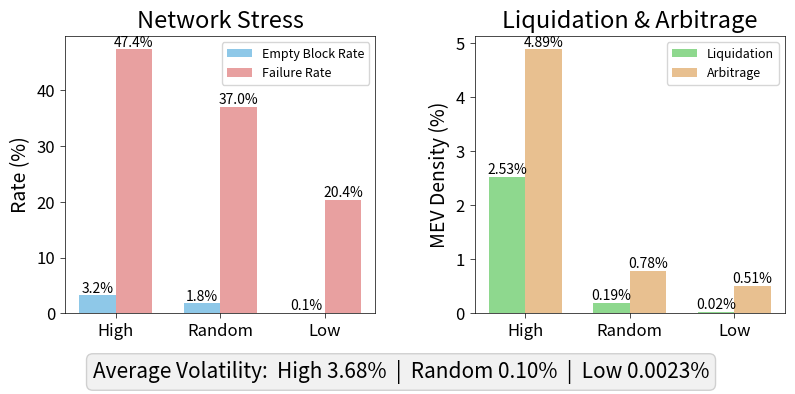

This figure's Python source:
import matplotlib.pyplot as plt
import numpy as np

fig, axes = plt.subplots(1, 2, figsize=(8, 4.2))

categories = ['High', 'Random', 'Low']
x = np.arange(len(categories))
width = 0.35
# Legend colors: left plot has two, middle plot has two
color_empty = '#8ec8e8'   # light blue
color_fail = '#e8a0a0'    # light red
color_liquidation = '#8ed88e'  # light green
color_arbitrage = '#e8c090'    # light orange

# ========== Left plot: Network stress indicators ==========
ax1 = axes[0]
empty_rate = [3.23, 1.79, 0.10]
fail_rate = [47.41, 37.04, 20.41]

bars1 = ax1.bar(x - width/2, empty_rate, width,
                label='Empty Block Rate', color=color_empty)
bars2 = ax1.bar(x + width/2, fail_rate, width,
                label='Failure Rate', color=color_fail)

ax1.set_ylabel('Rate (%)', fontsize=14, labelpad=4)
ax1.set_title('Network Stress', fontsize=17)
ax1.set_xticks(x)
ax1.set_xticklabels(categories, fontsize=14)
ax1.legend(loc='upper right', fontsize=9)
ax1.tick_params(axis='both', width=0.5, labelsize=12)
ax1.spines['top'].set_linewidth(0.5)
ax1.spines['right'].set_linewidth(0.5)
ax1.spines['left'].set_linewidth(0.5)
ax1.spines['bottom'].set_linewidth(0.5)

# Add value labels
for bar in bars1:
    ax1.annotate(f'{bar.get_height():.1f}%', xy=(bar.get_x() + bar.get_width()/2, bar.get_height()),
                 ha='center', va='bottom', fontsize=10)
for bar in bars2:
    ax1.annotate(f'{bar.get_height():.1f}%', xy=(bar.get_x() + bar.get_width()/2, bar.get_height()),
                 ha='center', va='bottom', fontsize=10)

# ========== Right plot: Liquidation + Arbitrage ==========
ax2 = axes[1]
liquidation = [2.53, 0.19, 0.02]
arbitrage = [4.89, 0.78, 0.51]

bars3 = ax2.bar(x - width/2, liquidation, width,
                label='Liquidation', color=color_liquidation)
bars4 = ax2.bar(x + width/2, arbitrage, width,
                label='Arbitrage', color=color_arbitrage)

ax2.set_ylabel('MEV Density (%)', fontsize=14, labelpad=4)
ax2.set_title('Liquidation & Arbitrage', fontsize=17)
ax2.set_xticks(x)
ax2.set_xticklabels(categories, fontsize=12)
ax2.legend(loc='upper right', fontsize=9)
ax2.tick_params(axis='both', width=0.5, labelsize=12)
ax2.spines['top'].set_linewidth(0.5)
ax2.spines['right'].set_linewidth(0.5)
ax2.spines['left'].set_linewidth(0.5)
ax2.spines['bottom'].set_linewidth(0.5)

for bar in bars3:
    ax2.annotate(f'{bar.get_height():.2f}%', xy=(bar.get_x() + bar.get_width()/2, bar.get_height()),
                 ha='center', va='bottom', fontsize=10)
for bar in bars4:
    ax2.annotate(f'{bar.get_height():.2f}%', xy=(bar.get_x() + bar.get_width()/2, bar.get_height()),
                 ha='center', va='bottom', fontsize=10)

# Main title
# fig.suptitle('MEV Activity and Network Metrics by Volatility Category',
#              fontsize=21, fontweight='bold')

# Tight layout: subplots close together, y-axis margins to avoid overlap
plt.subplots_adjust(left=0.08, right=0.98, top=0.88, bottom=0.22, wspace=0.32)

# Average volatility text placed below the figure
volatility_text = 'Average Volatility:  High 3.68%  |  Random 0.10%  |  Low 0.0023%'
fig.text(0.5, 0.08, volatility_text,
         fontsize=15,
         verticalalignment='center',
         horizontalalignment='center',
         bbox=dict(boxstyle='round', facecolor='#f0f0f0', alpha=0.9, edgecolor='#ccc'))

plt.savefig('mev_complete.png', dpi=150, bbox_inches='tight')
plt.show()
